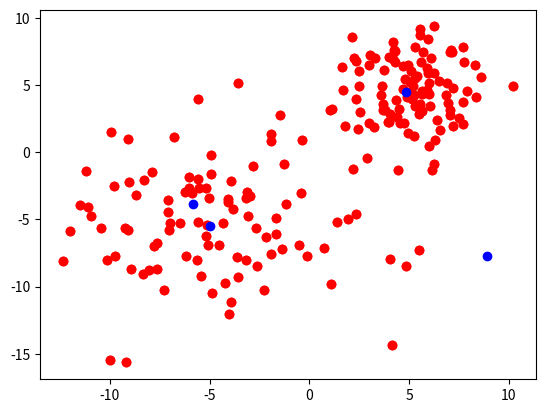

This figure's Python source:
import numpy as np
import random as rnd
import matplotlib.pyplot as plt


class k_means:
    def __init__(self, _data, _num_groups):
        self.data = np.array(_data)
        centroids = np.zeros((_num_groups,) + (np.array(_data[0]).shape), dtype=float)
        self.centroids = centroids

    def Randomize_Centroids(self):
        s = np.random.default_rng().normal(0, np.std(self.data), 1000)
        for i in range(0, self.centroids.shape[0]):
            for k in range(0, self.centroids.shape[1]):
                self.centroids[i,k] = s[rnd.randint(0, 1000)]

    def Calculate_Closest(centroids, data_point):
        distances = np.array([])
        for center in centroids:
            distances = np.append(distances, np.linalg.norm(center - data_point))


        return np.argmin(distances)

    def Calculate_New_Centroids(centroids, data_points):
        totals = np.zeros_like(centroids)
        tally = np.zeros(centroids.shape[0])
        for point in data_points:
            closest = k_means.Calculate_Closest(centroids, point)
            totals[closest] += point
            tally[closest] += 1

        new_centroids = np.zeros_like(centroids)
        for i in range(0, totals.shape[0]):
            new = np.array([])
            for k in range(0, totals.shape[1]):
                new = np.append(new, [totals[i,k] / tally[i]])

            new_centroids[i] = new

        return new_centroids

    def Perform_Steps(self, num_steps):
        for i in range(num_steps):
            self.centroids = k_means.Calculate_New_Centroids(self.centroids, self.data)

    def Display(self):
        data = self.data.T.tolist()
        centroids = self.centroids.T.tolist()
        plt.scatter(x=data[0], y=data[1], c="red")
        plt.scatter(x=centroids[0], y=centroids[1], c="blue")
        plt.show()

        
data = np.random.normal(5, 2, size=(100, 2)), np.random.normal(-5, 4, size=(100, 2))

k_means_set = k_means(np.concatenate(data, axis=0), 2)
print(k_means_set.data)
k_means_set.Randomize_Centroids()
k_means_set.Display()


k_means_set.Perform_Steps(5)

k_means_set.Display()

    